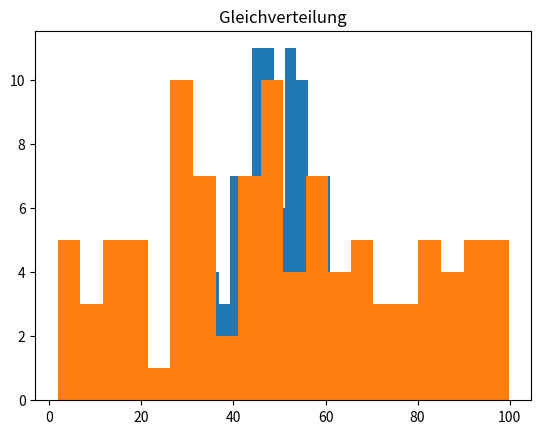

Reproduce this figure in Python.
import numpy as np
from matplotlib import pyplot as plt

# Ausgabe ist unten!
print("1.1.1 Wie konnen auf einfachem Weg die Zahlen von 100 bis 200 erzeugt werden?")
a1 = np.arange(100,201)
print(a1)
print()

print("1.1.2 Wie konnen die Zahlen 100 bis 200 mit Abstand 2 (also 100, 102, 104,..) erzeugt werden?")
a2 = np.arange(100,201,2)
print(a2)
print()

print("1.1.3 Wie bekommt man Zahlen zwischen 100 und 110 mit Abstand 0.5, also 100, 100.5,101,...?")
a3 = np.linspace(100, 110, 21)
print(a3)
print()

print("1.1.4.1 Erzeuge 100 Normalverteilte Zahlen")
a4 = np.random.normal(50, 10, 100)
plt.hist(a4, bins=20)
plt.title("Normalverteilung")
plt.savefig("./out/normal.png")
plt.show()
print(a4)
print()

print("1.1.4.2 Erzeuge 100 Gleichverteilte Zahlen")
a5 = np.random.uniform(0, 100, 100)
plt.hist(a5, bins=20)
plt.title("Gleichverteilung")
plt.savefig("./out/uniform.png")
print(a5)
plt.show()
print()

print("2.1 Folgende Kennzahlen berechnen: Mittelwert, Median, Minimum, Maximum, Standardabweichung")
print("Mittelwert:")
b11 = a4.mean()
print(b11)
print()

print("Median:")
b12 = np.median(a4)
print(b12)
print()

print("Minimum:")
b13 = a4.min()
print(b13)
print()

print("Maximum:")
b14 = a4.max()
print(b14)
print()

print("Standardabweichung:")
b15 = np.std(a4)
print(b15)
print()

print("2.2 In welchem Bereich liegen die mittleren 95%? Welche Werte sind das die ausserhalb liegen?")
b2 = np.mean(a4) - np.std(a4)*2, np.mean(a4) + np.std(a4)*2
print(b2)
print()

print("2.3 Alle Zahlen mit 100 multiplizieren")
b3 = a4*100
print(b3)
print()

print("2.4 Nur die ersten 10 Zahlen auswahlen")
b4 = a4[:10]
print(b4)
print()

print("2.5 Nur die Werte auswahlen, die grosser 50 (0 wäre zu klein) sind")
b5 = a4 > 50
print(a4[b5])

"""
1.1.1 Wie konnen auf einfachem Weg die Zahlen von 100 bis 200 erzeugt werden?
[100 101 102 103 104 105 106 107 108 109 110 111 112 113 114 115 116 117
 118 119 120 121 122 123 124 125 126 127 128 129 130 131 132 133 134 135
 136 137 138 139 140 141 142 143 144 145 146 147 148 149 150 151 152 153
 154 155 156 157 158 159 160 161 162 163 164 165 166 167 168 169 170 171
 172 173 174 175 176 177 178 179 180 181 182 183 184 185 186 187 188 189
 190 191 192 193 194 195 196 197 198 199 200]

1.1.2 Wie konnen die Zahlen 100 bis 200 mit Abstand 2 (also 100, 102, 104,..) erzeugt werden?
[100 102 104 106 108 110 112 114 116 118 120 122 124 126 128 130 132 134
 136 138 140 142 144 146 148 150 152 154 156 158 160 162 164 166 168 170
 172 174 176 178 180 182 184 186 188 190 192 194 196 198 200]

1.1.3 Wie bekommt man Zahlen zwischen 100 und 110 mit Abstand 0.5, also 100, 100.5,101,...?
[100.  100.5 101.  101.5 102.  102.5 103.  103.5 104.  104.5 105.  105.5
 106.  106.5 107.  107.5 108.  108.5 109.  109.5 110. ]

1.1.4.1 Erzeuge 100 Normalverteilte Zahlen
[45.0831209  64.85928669 35.8818831  25.48922329 53.28891845 61.49886291
 46.20192437 67.56441462 42.2155685  53.39170113 53.21475246 45.07954214
 54.44088181 42.58399243 58.95146414 67.80070952 47.70563896 57.95442921
 49.06992838 36.79939972 46.54317704 56.63209418 59.04070154 65.18034515
 50.89311574 46.22854315 46.55607365 60.10281071 46.2624559  45.16494861
 45.76985523 49.97520366 43.81014535 51.31132845 72.01322444 29.64889151
 41.00171679 53.9994746  45.51140041 38.58177092 32.42000826 49.34803377
 38.15434855 48.06706619 42.44991501 45.97430216 51.08115049 47.21540404
 45.53915328 40.49400742 44.92836811 57.74621811 44.62233156 35.44746465
 52.81975606 52.43495618 37.80005836 57.03871878 39.70292588 53.66178868
 39.79380111 52.51860001 56.23125412 59.58915584 46.70803508 65.18775553
 46.34031001 43.95507516 75.90931927 55.21897364 66.26345094 64.15280224
 42.4248362  41.75569887 54.63577411 58.92997227 45.30332692 47.67506506
 59.78914103 61.702878   52.50929866 54.86361469 31.43736705 42.24714045
 61.70950399 53.82595071 42.78351364 52.54581796 66.46017151 49.32333461
 66.38775312 52.7998797  31.85377367 50.35421739 30.13439543 46.62255488
 49.78450749 50.55709726 50.95580379 39.94763933]

1.1.4.2 Erzeuge 100 Gleichverteilte Zahlen
[1.74171326e+01 1.86142364e+01 9.25836060e+01 6.05464605e+01
 9.58613332e+01 3.01973145e+00 9.58958071e+01 9.35259487e+01
 2.56197419e+01 1.22034273e+01 5.68976964e+01 9.79669964e+01
 7.04094880e+00 2.52154753e+01 8.33299360e+00 3.09269333e+01
 5.82829759e+01 6.83468561e+01 5.60812767e+01 9.84931216e+01
 1.24881111e+01 1.47008578e+01 2.78098175e+01 9.34245751e+00
 7.65308076e+01 5.91921943e+01 9.46004589e+01 9.42117458e+01
 3.48940209e+01 7.86117931e+01 9.32186070e+01 4.52293936e+01
 7.47769111e+01 6.36734293e+01 7.01178642e+01 2.01793093e+01
 2.72100874e+01 5.81720882e+01 4.18421775e+01 4.36185350e+01
 3.18801355e+01 9.15648357e+01 5.72378106e+00 9.51491509e+01
 4.99658374e+00 7.87964221e+01 7.69747260e+01 4.27472876e-02
 2.40026929e+01 2.07151558e+01 4.67421417e+01 1.20493129e+01
 8.43049016e+01 6.87072982e+01 5.50157618e+01 9.96934738e+01
 4.08640824e+01 5.85875058e+01 3.57905584e+01 9.81079787e+01
 2.20389194e+01 6.50178292e+01 7.52378775e+01 1.58377726e+01
 8.50933056e+01 4.00472615e+01 1.25565966e+01 4.42209598e+01
 5.80176772e+01 1.55981855e+01 3.34468980e+01 3.98330362e+01
 9.78155836e+01 9.63658506e+01 3.39498807e+01 1.28722409e+01
 2.86172159e+01 2.06636777e+01 7.19569234e+01 5.14120415e+01
 5.70483048e+01 4.80012832e+01 5.42859315e+01 6.29957441e+01
 8.29195528e+01 3.47448178e+01 6.18589815e+01 3.51505135e+01
 5.76737327e+01 2.98877938e+01 7.44766044e+01 6.59877140e+01
 6.06666803e+01 8.12916875e+01 7.89283588e+01 9.83401108e+01
 6.27198348e+01 6.71985711e+01 8.36937574e+01 5.53376158e+00]

2.1 Folgende Kennzahlen berechnen: Mittelwert, Median, Minimum, Maximum, Standardabweichung
Mittelwert:
49.81437456065559

Median:
49.3356841917994

Minimum:
25.489223289212383

Maximum:
75.90931926637276

Standardabweichung:
9.790637062674682

2.2 In welchem Bereich liegen die mittleren 95%? Welche Werte sind das die ausserhalb liegen?
(30.233100435306223, 69.39564868600495)

2.3 Alle Zahlen mit 100 multiplizieren
[4508.31208965 6485.92866885 3588.18831002 2548.92232892 5328.89184531
 6149.88629119 4620.19243724 6756.44146238 4221.55684964 5339.17011313
 5321.47524575 4507.9542144  5444.08818114 4258.39924305 5895.14641406
 6780.07095198 4770.5638965  5795.44292101 4906.99283751 3679.93997151
 4654.31770404 5663.20941803 5904.07015446 6518.03451537 5089.31157405
 4622.85431527 4655.60736544 6010.28107107 4626.24559    4516.49486122
 4576.98552344 4997.52036585 4381.0145349  5131.13284478 7201.32244436
 2964.88915059 4100.1716788  5399.94745981 4551.1400409  3858.17709207
 3242.00082558 4934.80337745 3815.43485537 4806.70661874 4244.99150094
 4597.43021551 5108.11504932 4721.54040427 4553.91532849 4049.40074179
 4492.83681118 5774.62181076 4462.23315628 3544.74646536 5281.97560607
 5243.49561804 3780.00583639 5703.87187819 3970.29258785 5366.17886828
 3979.3801115  5251.86000128 5623.12541223 5958.91558353 4670.80350751
 6518.7755532  4634.0310014  4395.50751587 7590.93192664 5521.89736413
 6626.34509438 6415.28022439 4242.48361967 4175.5698865  5463.57741069
 5892.99722657 4530.3326917  4767.50650623 5978.91410265 6170.28780011
 5250.92986625 5486.36146893 3143.73670482 4224.71404482 6170.95039919
 5382.59507103 4278.35136363 5254.58179578 6646.01715053 4932.33346091
 6638.77531193 5279.98796969 3185.37736658 5035.42173925 3013.4395434
 4662.25548766 4978.45074946 5055.70972643 5095.58037924 3994.76393329]

2.4 Nur die ersten 10 Zahlen auswahlen
[45.0831209  64.85928669 35.8818831  25.48922329 53.28891845 61.49886291
 46.20192437 67.56441462 42.2155685  53.39170113]

2.5 Nur die Werte auswahlen, die grosser 50 (0 wäre zu klein) sind
[64.85928669 53.28891845 61.49886291 67.56441462 53.39170113 53.21475246
 54.44088181 58.95146414 67.80070952 57.95442921 56.63209418 59.04070154
 65.18034515 50.89311574 60.10281071 51.31132845 72.01322444 53.9994746
 51.08115049 57.74621811 52.81975606 52.43495618 57.03871878 53.66178868
 52.51860001 56.23125412 59.58915584 65.18775553 75.90931927 55.21897364
 66.26345094 64.15280224 54.63577411 58.92997227 59.78914103 61.702878
 52.50929866 54.86361469 61.70950399 53.82595071 52.54581796 66.46017151
 66.38775312 52.7998797  50.35421739 50.55709726 50.95580379]
"""